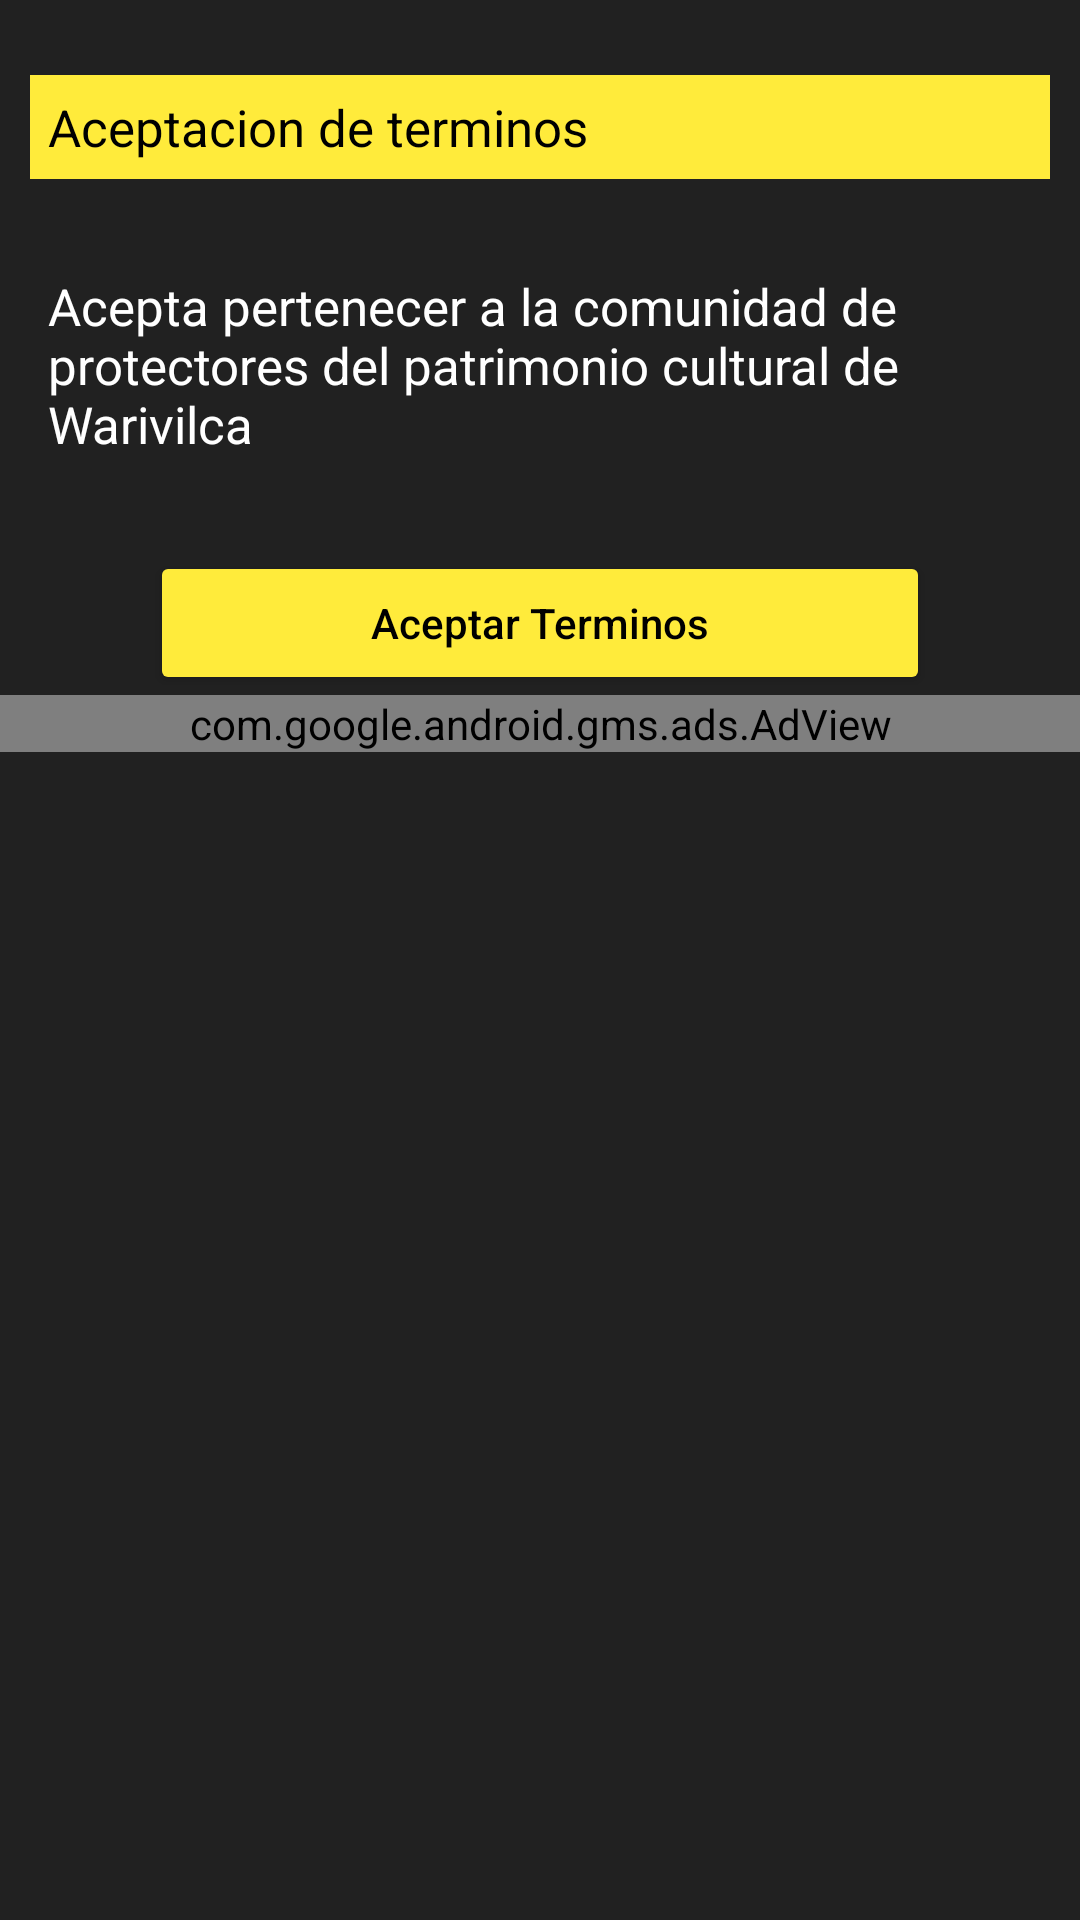

Write the Android layout XML for this screen, with the resource values it uses.
<!-- AndroidManifest.xml: application theme Theme.AppCompat.NoActionBar -->
<!-- res/layout/fragment_registro.xml -->
<?xml version="1.0" encoding="utf-8"?>
<LinearLayout xmlns:android="http://schemas.android.com/apk/res/android"
    xmlns:tools="http://schemas.android.com/tools"
    android:layout_width="match_parent"
    android:layout_height="match_parent"
    tools:context=".ui.registro.registro"
    android:orientation="vertical"
    style="@style/bcrStyleFragment">

    
    <TextView
        android:text="Aceptacion de terminos"
        style="@style/bcrStyleLabelNormal"
        android:layout_marginTop="25dp"
        ></TextView>

    <TextView
        android:layout_marginTop="25dp"
        android:text="Acepta pertenecer a la comunidad de protectores del patrimonio cultural de Warivilca"
        style="@style/bcrStyleEditText"
        ></TextView>

    <Button
        style="@style/bcrStyleButton"
        android:layout_marginTop="25dp"
        android:id="@+id/btnEnviar"
        android:layout_width="match_parent"
        android:layout_height="wrap_content"
        android:text="Aceptar Terminos" />

    <com.google.android.gms.ads.AdView
        xmlns:ads="http://schemas.android.com/apk/res-auto"
        android:id="@+id/adView"
        android:layout_width="match_parent"
        android:layout_height="wrap_content"
        android:layout_centerHorizontal="true"
        android:layout_alignParentBottom="true"
        android:gravity="center"
        ads:adSize="BANNER"
        ads:adUnitId="ca-app-pub-3940256099942544/6300978111">
    </com.google.android.gms.ads.AdView>
</LinearLayout>
<!-- resources referenced by this layout -->
<resources>
  <style name="bcrStyleButton">
          <item name="android:textColor">@color/secondaryTextColor</item>
          <item name="android:layout_width">match_parent</item>
          <item name="android:layout_height">wrap_content</item>
          <item name="android:textSize">14dp </item>
          <item name="android:backgroundTint">@color/secondaryColor</item>
          <item name="android:textAllCaps">false </item>
          <item name="android:layout_marginRight">50dp</item>
          <item name="android:layout_marginLeft">50dp</item>
      </style>
  <style name="bcrStyleEditText">
          <item name="android:textColor">@color/primaryTextColor </item>
          <item name="android:layout_width">match_parent</item>
          <item name="android:layout_height">wrap_content</item>
          <item name="android:textSize">17dp </item>
          <item name="android:padding">6dp</item>
          <item name="android:backgroundTint">@color/primaryColor</item>
          <item name="android:layout_marginRight">10dp</item>
          <item name="android:layout_marginLeft">10dp</item>
          <item name="android:layout_gravity">center</item>
      </style>
  <style name="bcrStyleFragment">
          <item name="android:background">@color/primaryColor</item>
      </style>
  <style name="bcrStyleLabelNormal">
          <item name="android:textColor">@color/secondaryTextColor </item>
          <item name="android:layout_width">match_parent</item>
          <item name="android:layout_height">wrap_content</item>
          <item name="android:textSize">17dp </item>
          <item name="android:layout_gravity">left</item>
          <item name="android:padding">6dp</item>
          <item name="android:background">@color/secondaryColor</item>
          <item name="android:layout_marginRight">10dp</item>
          <item name="android:layout_marginLeft">10dp</item>
      </style>
  <color name="secondaryTextColor">#000000</color>
  <color name="secondaryColor">#ffeb3b</color>
  <color name="primaryTextColor">#ffffff</color>
  <color name="primaryColor">#212121</color>
</resources>
